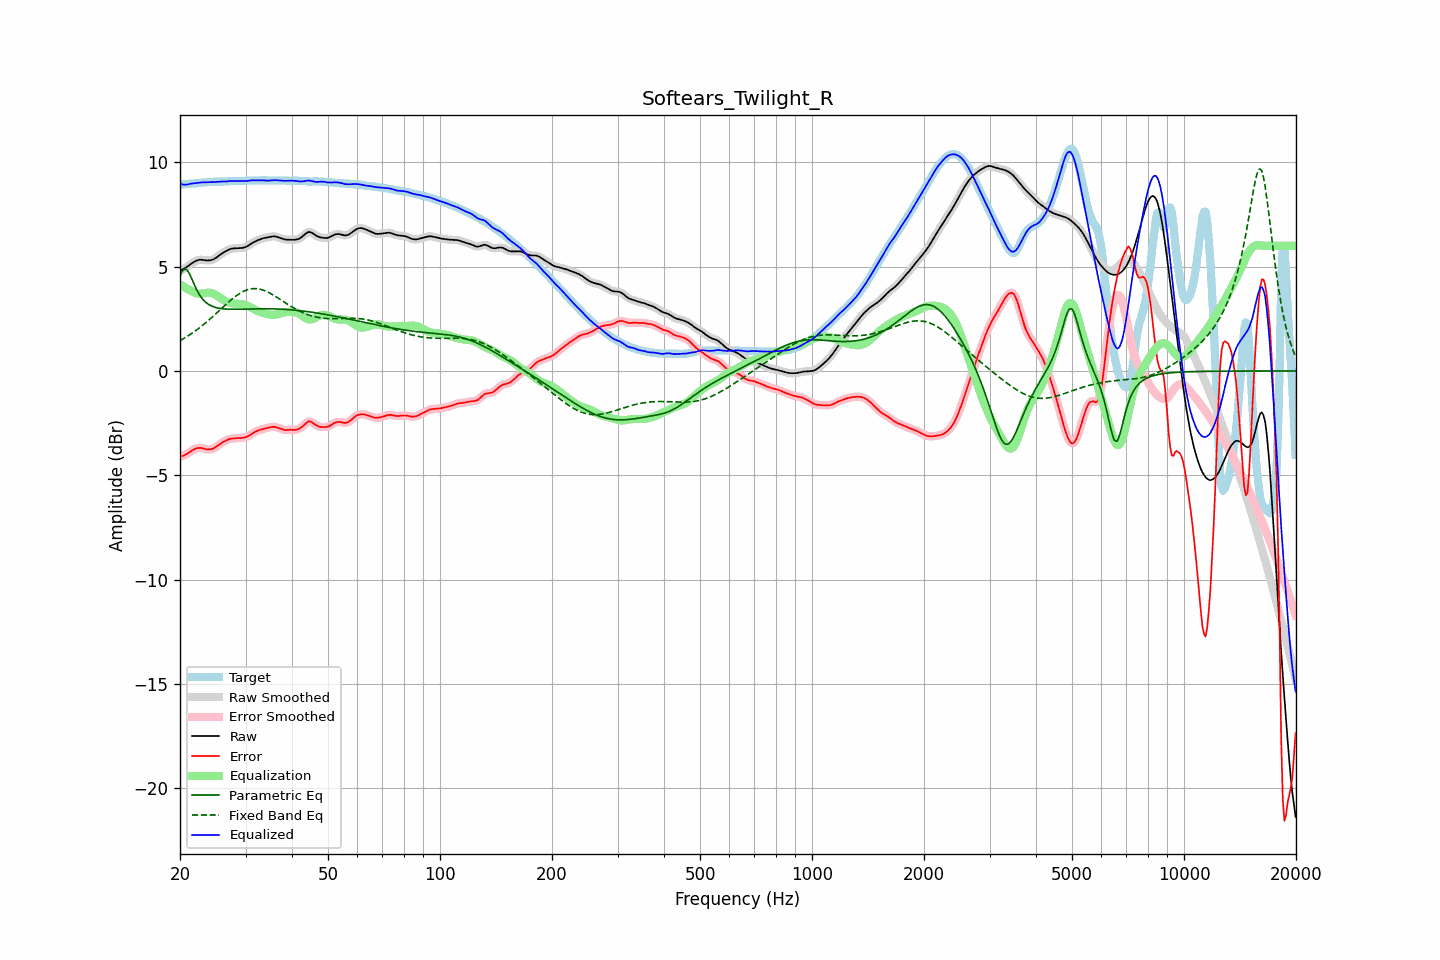

The table this chart was drawn from, first rows:
frequency, raw, error, smoothed, error_smoothed, equalization, parametric_eq, fixed_band_eq, equalized_raw, equalized_smoothed, target
20.00, 4.82, -4.11, 4.82, -4.11, 4.15, 4.56, 1.45, 8.97, 8.97, 8.93
20.20, 4.85, -4.09, 4.85, -4.09, 4.10, 4.71, 1.50, 8.95, 8.95, 8.94
20.40, 4.88, -4.06, 4.88, -4.06, 4.05, 4.85, 1.54, 8.93, 8.93, 8.95
20.61, 4.92, -4.03, 4.93, -4.03, 4.00, 4.87, 1.59, 8.92, 8.93, 8.95
20.81, 4.97, -3.99, 4.97, -3.99, 3.96, 4.88, 1.63, 8.93, 8.93, 8.96
21.02, 5.03, -3.94, 5.03, -3.94, 3.91, 4.76, 1.68, 8.94, 8.94, 8.97
21.23, 5.08, -3.89, 5.08, -3.89, 3.88, 4.65, 1.73, 8.96, 8.96, 8.97
21.44, 5.14, -3.84, 5.14, -3.84, 3.84, 4.47, 1.78, 8.98, 8.98, 8.98
21.66, 5.19, -3.79, 5.19, -3.79, 3.79, 4.30, 1.83, 8.99, 8.99, 8.98
21.87, 5.24, -3.75, 5.24, -3.75, 3.76, 4.12, 1.89, 9.00, 9.00, 8.99
22.09, 5.28, -3.72, 5.28, -3.72, 3.73, 3.95, 1.94, 9.00, 9.00, 8.99
22.31, 5.31, -3.70, 5.31, -3.70, 3.71, 3.80, 2.00, 9.01, 9.02, 9.00
22.54, 5.32, -3.68, 5.32, -3.69, 3.70, 3.66, 2.06, 9.03, 9.02, 9.01
22.76, 5.33, -3.69, 5.33, -3.69, 3.70, 3.55, 2.12, 9.03, 9.03, 9.02
22.99, 5.32, -3.70, 5.32, -3.70, 3.71, 3.45, 2.18, 9.04, 9.04, 9.03
23.22, 5.31, -3.73, 5.31, -3.72, 3.72, 3.37, 2.25, 9.04, 9.04, 9.04
23.45, 5.30, -3.75, 5.30, -3.74, 3.74, 3.29, 2.31, 9.04, 9.04, 9.05
23.69, 5.30, -3.76, 5.30, -3.76, 3.75, 3.23, 2.37, 9.04, 9.04, 9.05
23.92, 5.30, -3.76, 5.30, -3.76, 3.75, 3.18, 2.44, 9.05, 9.05, 9.06
24.16, 5.31, -3.76, 5.31, -3.76, 3.74, 3.14, 2.51, 9.05, 9.05, 9.06
24.40, 5.33, -3.74, 5.33, -3.74, 3.72, 3.10, 2.58, 9.05, 9.05, 9.07
24.65, 5.36, -3.71, 5.36, -3.71, 3.69, 3.07, 2.65, 9.05, 9.05, 9.07
24.89, 5.40, -3.66, 5.41, -3.66, 3.65, 3.05, 2.72, 9.06, 9.06, 9.07
25.14, 5.46, -3.61, 5.46, -3.61, 3.61, 3.03, 2.79, 9.07, 9.07, 9.07
25.39, 5.52, -3.55, 5.52, -3.55, 3.56, 3.01, 2.86, 9.07, 9.07, 9.07
25.65, 5.57, -3.49, 5.57, -3.49, 3.50, 3.00, 2.93, 9.08, 9.08, 9.07
25.91, 5.63, -3.44, 5.63, -3.44, 3.45, 2.98, 3.01, 9.08, 9.08, 9.07
26.16, 5.67, -3.40, 5.67, -3.40, 3.40, 2.98, 3.08, 9.08, 9.08, 9.07
26.43, 5.72, -3.36, 5.72, -3.36, 3.36, 2.97, 3.15, 9.08, 9.08, 9.08
26.69, 5.76, -3.32, 5.76, -3.32, 3.32, 2.97, 3.22, 9.08, 9.08, 9.08
26.96, 5.80, -3.29, 5.80, -3.29, 3.29, 2.96, 3.29, 9.09, 9.09, 9.09
27.23, 5.84, -3.26, 5.83, -3.26, 3.27, 2.96, 3.35, 9.10, 9.10, 9.09
27.50, 5.86, -3.24, 5.86, -3.24, 3.25, 2.96, 3.42, 9.11, 9.11, 9.10
27.77, 5.87, -3.23, 5.87, -3.23, 3.24, 2.96, 3.48, 9.11, 9.11, 9.10
28.05, 5.88, -3.23, 5.88, -3.23, 3.23, 2.96, 3.55, 9.11, 9.11, 9.10
28.33, 5.88, -3.22, 5.88, -3.22, 3.22, 2.96, 3.60, 9.10, 9.10, 9.10
28.62, 5.88, -3.22, 5.88, -3.22, 3.22, 2.96, 3.66, 9.10, 9.10, 9.10
28.90, 5.89, -3.22, 5.89, -3.22, 3.22, 2.96, 3.71, 9.10, 9.10, 9.10
29.19, 5.89, -3.21, 5.89, -3.21, 3.21, 2.96, 3.75, 9.10, 9.10, 9.10
29.48, 5.90, -3.20, 5.90, -3.20, 3.20, 2.96, 3.80, 9.10, 9.10, 9.10
29.78, 5.92, -3.19, 5.92, -3.19, 3.18, 2.96, 3.83, 9.10, 9.10, 9.11
30.08, 5.94, -3.17, 5.95, -3.17, 3.16, 2.97, 3.87, 9.10, 9.10, 9.11
30.38, 5.99, -3.14, 5.99, -3.14, 3.12, 2.97, 3.89, 9.11, 9.11, 9.12
30.68, 6.04, -3.10, 6.03, -3.10, 3.09, 2.97, 3.91, 9.12, 9.12, 9.13
30.99, 6.09, -3.05, 6.09, -3.05, 3.05, 2.97, 3.93, 9.13, 9.13, 9.13
31.30, 6.13, -3.00, 6.13, -3.00, 3.00, 2.97, 3.94, 9.14, 9.14, 9.13
31.61, 6.18, -2.95, 6.18, -2.95, 2.96, 2.98, 3.95, 9.14, 9.14, 9.13
31.93, 6.22, -2.91, 6.22, -2.91, 2.92, 2.98, 3.95, 9.13, 9.13, 9.12
32.24, 6.25, -2.87, 6.25, -2.87, 2.88, 2.98, 3.94, 9.13, 9.13, 9.12
32.57, 6.28, -2.84, 6.28, -2.84, 2.85, 2.98, 3.93, 9.13, 9.13, 9.13
32.89, 6.32, -2.82, 6.32, -2.82, 2.82, 2.98, 3.91, 9.13, 9.13, 9.13
33.22, 6.34, -2.80, 6.34, -2.80, 2.79, 2.98, 3.89, 9.13, 9.13, 9.14
33.55, 6.36, -2.78, 6.36, -2.78, 2.77, 2.98, 3.87, 9.13, 9.13, 9.14
33.89, 6.38, -2.76, 6.38, -2.76, 2.75, 2.98, 3.84, 9.13, 9.13, 9.14
34.23, 6.39, -2.74, 6.40, -2.74, 2.73, 2.98, 3.80, 9.12, 9.12, 9.13
34.57, 6.41, -2.72, 6.41, -2.72, 2.71, 2.98, 3.77, 9.12, 9.12, 9.13
34.92, 6.43, -2.70, 6.43, -2.70, 2.70, 2.98, 3.73, 9.13, 9.13, 9.12
35.27, 6.44, -2.68, 6.44, -2.68, 2.69, 2.98, 3.68, 9.13, 9.13, 9.13
35.62, 6.45, -2.68, 6.45, -2.68, 2.69, 2.98, 3.64, 9.14, 9.14, 9.13
35.97, 6.45, -2.68, 6.45, -2.68, 2.70, 2.97, 3.59, 9.14, 9.14, 9.13
... 635 more rows
